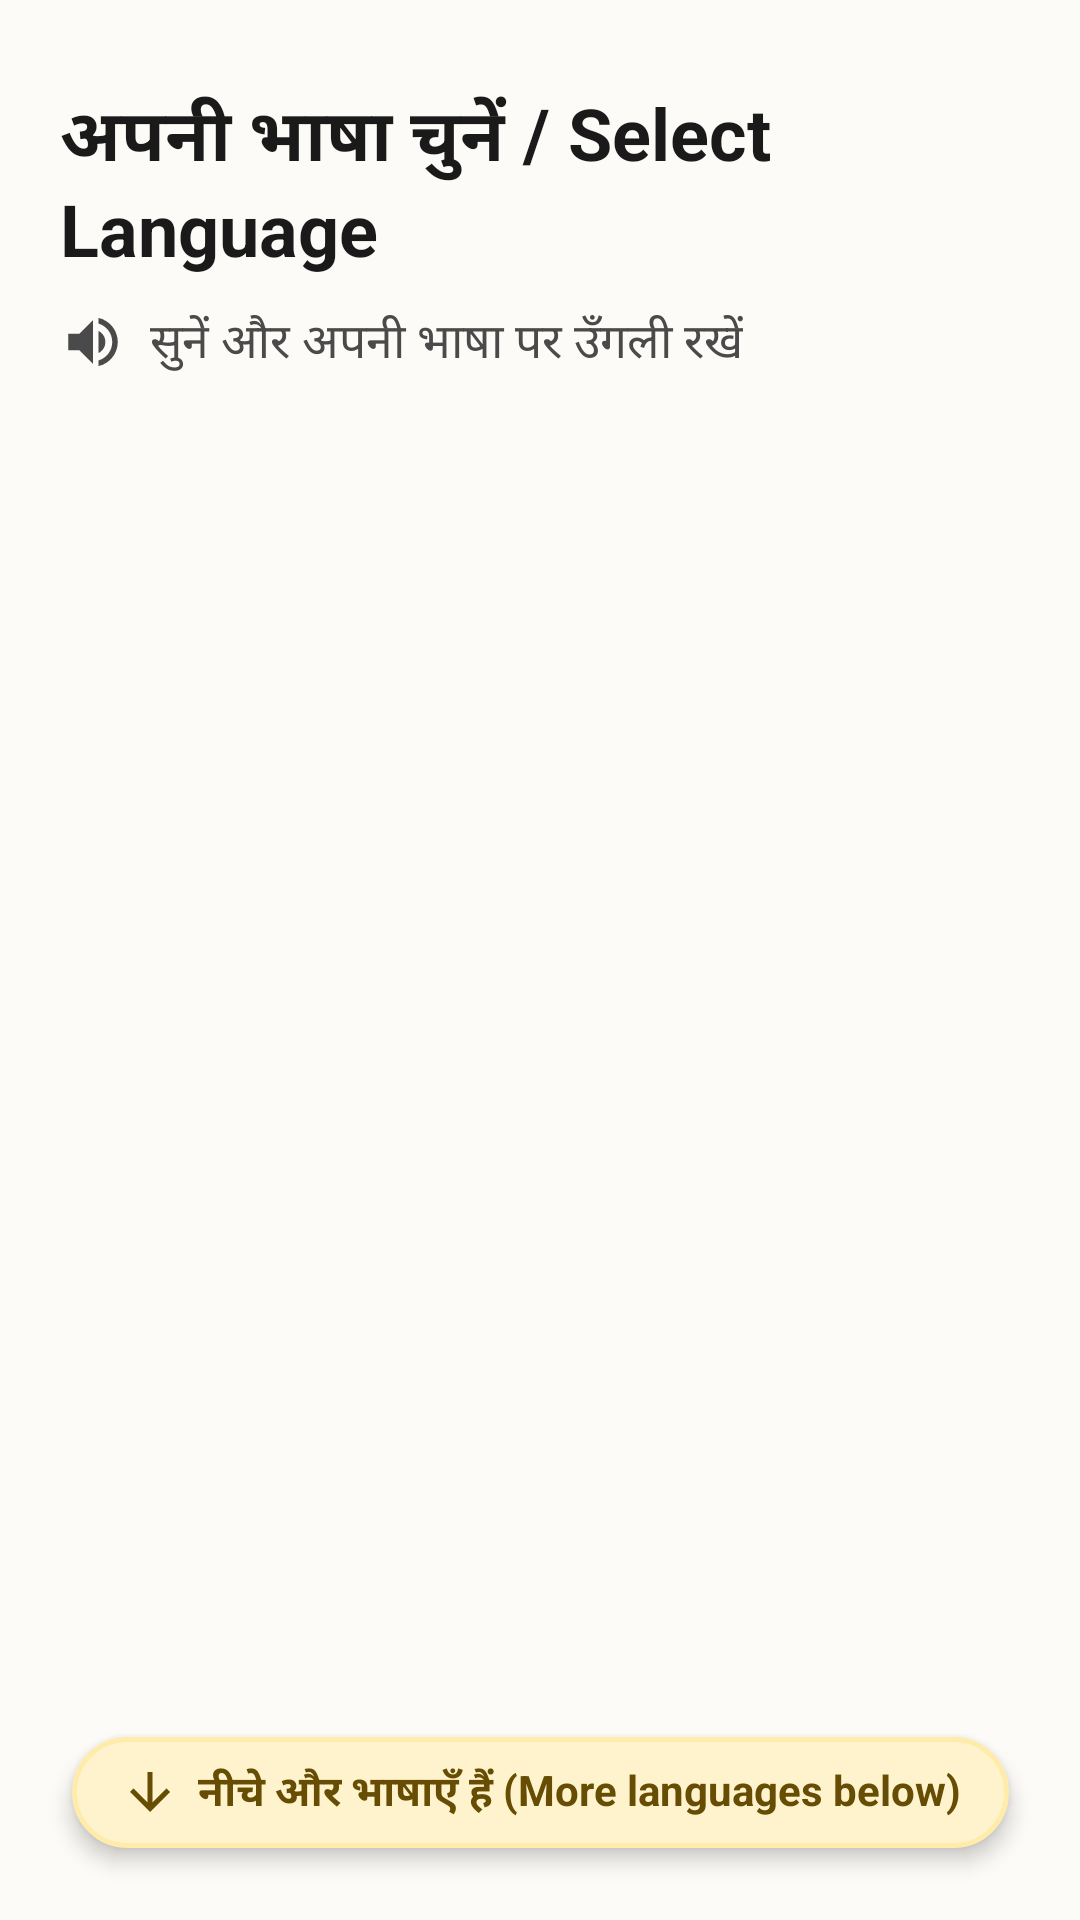

Layout XML and referenced resources for this Android screen:
<!-- AndroidManifest.xml: application theme Theme.Sahaayika -->
<!-- res/layout/activity_language.xml -->
<?xml version="1.0" encoding="utf-8"?>
<androidx.constraintlayout.widget.ConstraintLayout xmlns:android="http://schemas.android.com/apk/res/android"
    xmlns:app="http://schemas.android.com/apk/res-auto"
    xmlns:tools="http://schemas.android.com/tools"
    android:id="@+id/rootLayout"
    android:layout_width="match_parent"
    android:layout_height="match_parent"
    android:background="@color/bg_warm_cream">

    <TextView
        android:id="@+id/tvHeader"
        android:layout_width="0dp"
        android:layout_height="wrap_content"
        android:layout_marginStart="20dp"
        android:layout_marginTop="28dp"
        android:layout_marginEnd="20dp"
        android:text="अपनी भाषा चुनें / Select Language"
        android:textColor="@color/text_headline"
        android:textSize="24sp"
        android:textStyle="bold"
        app:layout_constraintEnd_toEndOf="parent"
        app:layout_constraintStart_toStartOf="parent"
        app:layout_constraintTop_toTopOf="parent" />

    <LinearLayout
        android:id="@+id/layoutSubtitle"
        android:layout_width="0dp"
        android:layout_height="wrap_content"
        android:layout_marginStart="20dp"
        android:layout_marginTop="10dp"
        android:layout_marginEnd="20dp"
        android:gravity="center_vertical"
        android:orientation="horizontal"
        app:layout_constraintEnd_toEndOf="parent"
        app:layout_constraintStart_toStartOf="parent"
        app:layout_constraintTop_toBottomOf="@id/tvHeader">

        <ImageView
            android:id="@+id/ivLoudspeaker"
            android:layout_width="22dp"
            android:layout_height="22dp"
            android:contentDescription="Loudspeaker icon"
            android:src="@drawable/ic_speaker"
            app:tint="@color/text_subhead" />

        <TextView
            android:id="@+id/tvSubtitle"
            android:layout_width="wrap_content"
            android:layout_height="wrap_content"
            android:layout_marginStart="8dp"
            android:text="सुनें और अपनी भाषा पर उँगली रखें"
            android:textColor="@color/text_subhead"
            android:textSize="16sp" />
    </LinearLayout>

    <androidx.recyclerview.widget.RecyclerView
        android:id="@+id/rvLanguages"
        android:layout_width="0dp"
        android:layout_height="0dp"
        android:layout_marginTop="16dp"
        android:clipToPadding="false"
        android:paddingStart="16dp"
        android:paddingTop="8dp"
        android:paddingEnd="16dp"
        android:paddingBottom="84dp"
        app:layout_constraintBottom_toBottomOf="parent"
        app:layout_constraintEnd_toEndOf="parent"
        app:layout_constraintStart_toStartOf="parent"
        app:layout_constraintTop_toBottomOf="@id/layoutSubtitle"
        tools:listitem="@layout/item_language" />

    <LinearLayout
        android:id="@+id/layoutBottomBanner"
        android:layout_width="wrap_content"
        android:layout_height="wrap_content"
        android:layout_marginBottom="24dp"
        android:background="@drawable/bg_pill_banner"
        android:elevation="4dp"
        android:gravity="center_vertical"
        android:orientation="horizontal"
        app:layout_constraintBottom_toBottomOf="parent"
        app:layout_constraintEnd_toEndOf="parent"
        app:layout_constraintStart_toStartOf="parent">

        <ImageView
            android:id="@+id/ivBouncingArrow"
            android:layout_width="20dp"
            android:layout_height="20dp"
            android:layout_marginEnd="6dp"
            android:contentDescription="Scroll down arrow"
            android:src="@drawable/ic_arrow_downward"
            app:tint="@color/pill_banner_text" />

        <TextView
            android:id="@+id/tvBannerText"
            android:layout_width="wrap_content"
            android:layout_height="wrap_content"
            android:text="नीचे और भाषाएँ हैं (More languages below)"
            android:textColor="@color/pill_banner_text"
            android:textSize="14sp"
            android:textStyle="bold" />
    </LinearLayout>

</androidx.constraintlayout.widget.ConstraintLayout>
<!-- res/layout/item_language.xml (included above) -->
<?xml version="1.0" encoding="utf-8"?>
<com.google.android.material.card.MaterialCardView xmlns:android="http://schemas.android.com/apk/res/android"
    xmlns:app="http://schemas.android.com/apk/res-auto"
    xmlns:tools="http://schemas.android.com/tools"
    android:id="@+id/cardLanguage"
    android:layout_width="match_parent"
    android:layout_height="wrap_content"
    android:layout_marginStart="4dp"
    android:layout_marginTop="6dp"
    android:layout_marginEnd="4dp"
    android:layout_marginBottom="6dp"
    android:clickable="true"
    android:focusable="true"
    android:foreground="?attr/selectableItemBackground"
    app:cardBackgroundColor="#FFFFFF"
    app:cardCornerRadius="16dp"
    app:cardElevation="3dp"
    app:strokeColor="@color/card_stroke"
    app:strokeWidth="1dp">

    <androidx.constraintlayout.widget.ConstraintLayout
        android:layout_width="match_parent"
        android:layout_height="wrap_content"
        android:minHeight="76dp"
        android:paddingStart="16dp"
        android:paddingTop="12dp"
        android:paddingEnd="16dp"
        android:paddingBottom="12dp">

        <TextView
            android:id="@+id/tvBadge"
            android:layout_width="48dp"
            android:layout_height="48dp"
            android:background="@drawable/bg_circle_badge"
            android:gravity="center"
            android:textColor="@color/text_headline"
            android:textSize="22sp"
            android:textStyle="bold"
            app:layout_constraintBottom_toBottomOf="parent"
            app:layout_constraintStart_toStartOf="parent"
            app:layout_constraintTop_toTopOf="parent"
            tools:text="अ" />

        <LinearLayout
            android:id="@+id/layoutText"
            android:layout_width="0dp"
            android:layout_height="wrap_content"
            android:layout_marginStart="16dp"
            android:layout_marginEnd="12dp"
            android:orientation="vertical"
            app:layout_constraintBottom_toBottomOf="parent"
            app:layout_constraintEnd_toStartOf="@id/ivSpeakerAssist"
            app:layout_constraintStart_toEndOf="@id/tvBadge"
            app:layout_constraintTop_toTopOf="parent">

            <TextView
                android:id="@+id/tvNativeName"
                android:layout_width="wrap_content"
                android:layout_height="wrap_content"
                android:textColor="@color/text_headline"
                android:textSize="22sp"
                android:textStyle="bold"
                tools:text="हिन्दी" />

            <TextView
                android:id="@+id/tvEnglishName"
                android:layout_width="wrap_content"
                android:layout_height="wrap_content"
                android:layout_marginTop="2dp"
                android:textColor="@color/text_muted"
                android:textSize="14sp"
                tools:text="Hindi" />
        </LinearLayout>

        <ImageView
            android:id="@+id/ivSpeakerAssist"
            android:layout_width="32dp"
            android:layout_height="32dp"
            android:padding="4dp"
            android:contentDescription="Audio assist"
            android:src="@drawable/ic_speaker"
            app:layout_constraintBottom_toBottomOf="parent"
            app:layout_constraintEnd_toEndOf="parent"
            app:layout_constraintTop_toTopOf="parent"
            app:tint="@color/text_muted" />

    </androidx.constraintlayout.widget.ConstraintLayout>

</com.google.android.material.card.MaterialCardView>
<!-- resources referenced by this layout -->
<resources>
  <color name="bg_warm_cream">#FDFBF7</color>
  <color name="card_stroke">#E0DCD3</color>
  <color name="pill_banner_text">#664D03</color>
  <color name="text_headline">#1A1A1A</color>
  <color name="text_muted">#757575</color>
  <color name="text_subhead">#4A4A4A</color>
  <!-- drawable bg_circle_badge (drawable) -->
  <?xml version="1.0" encoding="utf-8"?>
  <shape xmlns:android="http://schemas.android.com/apk/res/android"
      android:shape="oval">
      <solid android:color="@color/badge_bg" />
      <stroke
          android:width="1dp"
          android:color="@color/card_stroke" />
  </shape>
  <!-- drawable bg_pill_banner (drawable) -->
  <?xml version="1.0" encoding="utf-8"?>
  <shape xmlns:android="http://schemas.android.com/apk/res/android"
      android:shape="rectangle">
      <solid android:color="@color/pill_banner_bg" />
      <stroke
          android:width="1.5dp"
          android:color="@color/pill_banner_stroke" />
      <corners android:radius="24dp" />
      <padding
          android:left="16dp"
          android:top="8dp"
          android:right="16dp"
          android:bottom="8dp" />
  </shape>
  <!-- drawable ic_arrow_downward (drawable) -->
  <vector xmlns:android="http://schemas.android.com/apk/res/android"
      android:width="24dp"
      android:height="24dp"
      android:viewportWidth="24"
      android:viewportHeight="24">
      <path
          android:fillColor="@color/pill_banner_text"
          android:pathData="M20,12l-1.41,-1.41L13,16.17V4h-2v12.17l-5.58,-5.59L4,12l8,8 8,-8z"/>
  </vector>
  <!-- drawable ic_speaker (drawable) -->
  <vector xmlns:android="http://schemas.android.com/apk/res/android"
      android:width="24dp"
      android:height="24dp"
      android:viewportWidth="24"
      android:viewportHeight="24">
      <path
          android:fillColor="@color/text_headline"
          android:pathData="M3,9v6h4l5,5V4L7,9H3zm13.5,3c0,-1.77 -1.02,-3.29 -2.5,-4.03v8.05c1.48,-0.73 2.5,-2.25 2.5,-4.02zM14,3.23v2.06c2.89,0.86 5,3.54 5,6.71s-2.11,5.85 -5,6.71v2.06c4.01,-0.91 7,-4.49 7,-8.77s-2.99,-7.86 -7,-8.77z"/>
  </vector>
  <style name="Theme.Sahaayika" parent="Theme.MaterialComponents.Light.NoActionBar">
          <item name="android:windowBackground">@color/bg_warm_cream</item>
          <item name="android:statusBarColor">@color/bg_warm_cream</item>
          <item name="android:windowLightStatusBar">true</item>
          <item name="colorPrimary">@color/primary_accent</item>
      </style>
  <color name="badge_bg">#F2ECE1</color>
  <color name="pill_banner_bg">#FFF3CD</color>
  <color name="pill_banner_stroke">#FFEBAA</color>
  <color name="primary_accent">#E65100</color>
</resources>
